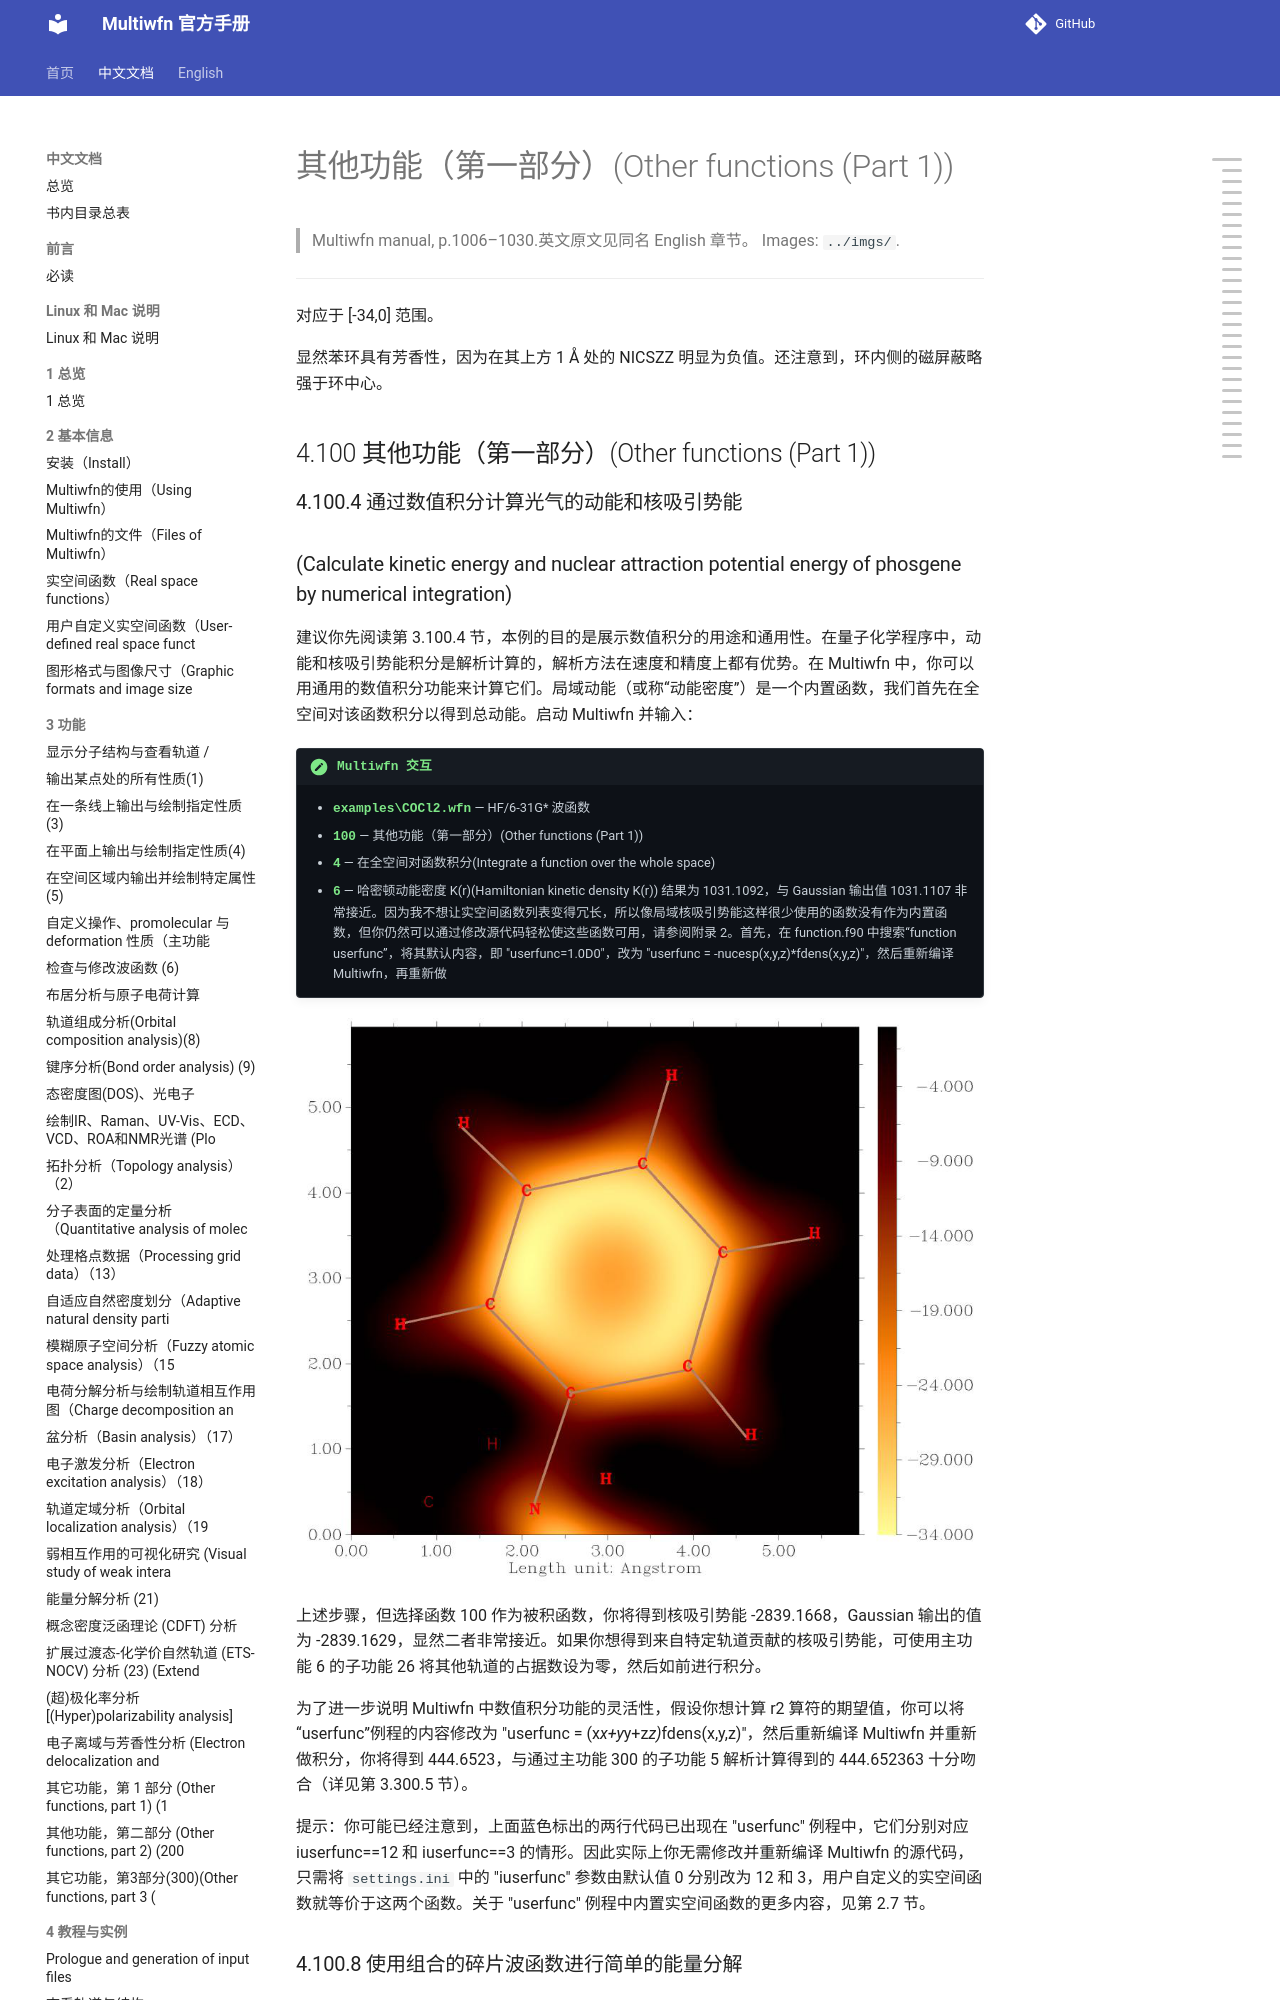

repository: wxyhgk/multiwfn-docs · page: zh/zh_67_4-100-other-functions-part-1.html · generator: mkdocs

# 其他功能（第一部分）(Other functions (Part 1))

> Multiwfn manual, p.1006–1030.英文原文见同名 English 章节。 Images: `../imgs/`.

---

<!-- p.1006 -->


对应于 [-34,0] 范围。

显然苯环具有芳香性，因为在其上方 1 Å 处的 NICSZZ 明显为负值。还注意到，环内侧的磁屏蔽略强于环中心。


## 4.100 其他功能（第一部分）(Other functions (Part 1))


### 4.100.4 通过数值积分计算光气的动能和核吸引势能

### (Calculate kinetic energy and nuclear attraction potential energy of phosgene by numerical integration)

建议你先阅读第 3.100.4 节，本例的目的是展示数值积分的用途和通用性。在量子化学程序中，动能和核吸引势能积分是解析计算的，解析方法在速度和精度上都有优势。在 Multiwfn 中，你可以用通用的数值积分功能来计算它们。局域动能（或称“动能密度”）是一个内置函数，我们首先在全空间对该函数积分以得到总动能。启动 Multiwfn 并输入：

!!! terminal "Multiwfn 交互"

    - **examples\COCl2.wfn** — HF/6-31G* 波函数
    - **100** — 其他功能（第一部分）(Other functions (Part 1))
    - **4** — 在全空间对函数积分(Integrate a function over the whole space)
    - **6** — 哈密顿动能密度 K(r)(Hamiltonian kinetic density K(r)) 结果为 1031.1092，与 Gaussian 输出值 1031.1107 非常接近。因为我不想让实空间函数列表变得冗长，所以像局域核吸引势能这样很少使用的函数没有作为内置函数，但你仍然可以通过修改源代码轻松使这些函数可用，请参阅附录 2。首先，在 function.f90 中搜索“function userfunc”，将其默认内容，即 "userfunc=1.0D0"，改为 "userfunc = -nucesp(x,y,z)*fdens(x,y,z)"，然后重新编译 Multiwfn，再重新做


![](../imgs/p1006_521.png)

<!-- p.1007 -->



上述步骤，但选择函数 100 作为被积函数，你将得到核吸引势能 -2839.1668，Gaussian 输出的值为 -2839.1629，显然二者非常接近。如果你想得到来自特定轨道贡献的核吸引势能，可使用主功能 6 的子功能 26 将其他轨道的占据数设为零，然后如前进行积分。

为了进一步说明 Multiwfn 中数值积分功能的灵活性，假设你想计算 r2 算符的期望值，你可以将“userfunc”例程的内容修改为 "userfunc = (x*x+y*y+z*z)*fdens(x,y,z)"，然后重新编译 Multiwfn 并重新做积分，你将得到 444.6523，与通过主功能 300 的子功能 5 解析计算得到的 <r2> 444.652363 十分吻合（详见第 3.300.5 节）。

提示：你可能已经注意到，上面蓝色标出的两行代码已出现在 "userfunc" 例程中，它们分别对应 iuserfunc==12 和 iuserfunc==3 的情形。因此实际上你无需修改并重新编译 Multiwfn 的源代码，只需将 `settings.ini` 中的 "iuserfunc" 参数由默认值 0 分别改为 12 和 3，用户自定义的实空间函数就等价于这两个函数。关于 "userfunc" 例程中内置实空间函数的更多内容，见第 2.7 节。


### 4.100.8 使用组合的碎片波函数进行简单的能量分解
